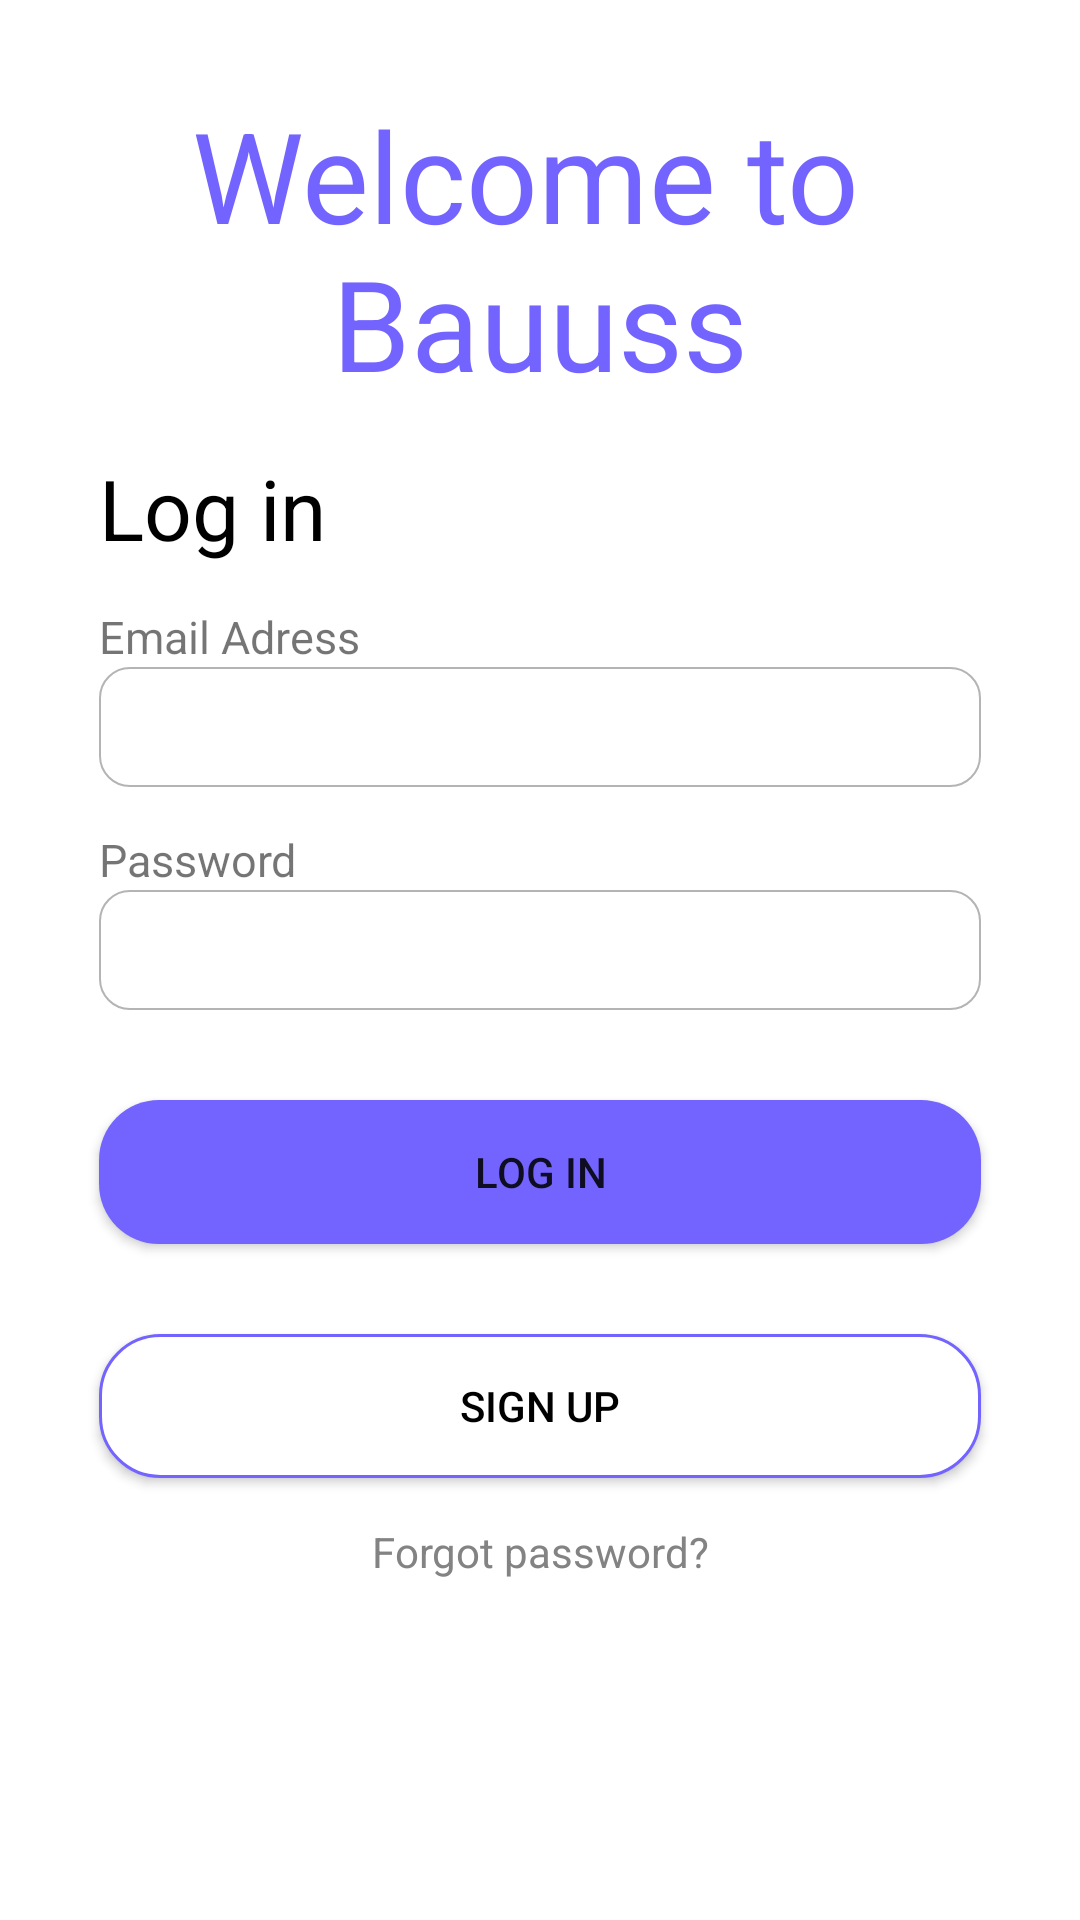

Reconstruct the res/layout file that produces this screen, plus the resources it refers to.
<!-- AndroidManifest.xml: application theme Theme.BerkayYalcinHomeWork2 -->
<!-- res/layout/activity_login.xml -->
<?xml version="1.0" encoding="utf-8"?>
<androidx.constraintlayout.widget.ConstraintLayout
    xmlns:android="http://schemas.android.com/apk/res/android"
    xmlns:app="http://schemas.android.com/apk/res-auto"
    xmlns:tools="http://schemas.android.com/tools"
    android:layout_width="match_parent"
    android:layout_height="match_parent"
    tools:context=".LoginActivity">


    <FrameLayout
        android:id="@+id/frameLayout"
        android:layout_width="wrap_content"
        android:layout_height="wrap_content"
        app:layout_constraintEnd_toEndOf="parent"
        app:layout_constraintStart_toStartOf="parent"
        app:layout_constraintTop_toTopOf="parent">

        <TextView
            android:id="@+id/textView"
            android:layout_width="wrap_content"
            android:layout_height="wrap_content"
            android:layout_marginTop="30dp"
            android:text="@string/welcome_to_bauuss"
            android:textAlignment="center"
            android:textColor="#7364FF"
            android:textSize="42sp"
            android:textStyle="normal" />

        <ImageView
            android:layout_width="wrap_content"
            android:layout_height="wrap_content"
            android:layout_marginTop="90dp"
            android:src="@drawable/ic_login_header" />
    </FrameLayout>

    <TextView
        android:id="@+id/tvLogin"
        android:layout_width="wrap_content"
        android:layout_height="wrap_content"
        android:layout_marginStart="33dp"
        android:layout_marginTop="15dp"
        android:text="Log in"
        android:textAlignment="textStart"
        android:textColor="#000000"
        android:textSize="28sp"
        app:layout_constraintStart_toStartOf="parent"
        app:layout_constraintTop_toBottomOf="@id/frameLayout" />

    <LinearLayout
        android:id="@+id/llEmailContainer"
        android:layout_width="match_parent"
        android:layout_height="wrap_content"
        android:layout_marginHorizontal="33dp"
        android:layout_marginTop="14dp"
        android:orientation="vertical"
        app:layout_constraintStart_toStartOf="parent"
        app:layout_constraintTop_toBottomOf="@id/tvLogin">

        <TextView
            android:layout_width="wrap_content"
            android:layout_height="wrap_content"
            android:text="Email Adress"
            android:textSize="15sp" />

        <EditText
            android:id="@+id/etEmail"
            android:layout_width="match_parent"
            android:layout_height="40dp"
            android:background="@drawable/background_edittext_radius_with_10_dp"
            android:inputType="textEmailAddress" />
    </LinearLayout>

    <LinearLayout
        android:id="@+id/llPasswordContainer"
        android:layout_width="match_parent"
        android:layout_height="wrap_content"
        android:layout_marginHorizontal="33dp"
        android:layout_marginTop="14dp"
        android:orientation="vertical"
        app:layout_constraintStart_toStartOf="parent"
        app:layout_constraintTop_toBottomOf="@id/llEmailContainer">

        <TextView
            android:layout_width="wrap_content"
            android:layout_height="wrap_content"
            android:text="Password "
            android:textSize="15sp" />

        <FrameLayout
            android:layout_width="match_parent"
            android:layout_height="wrap_content">

            <EditText
                android:id="@+id/etPassword"
                android:layout_width="match_parent"
                android:layout_height="40dp"
                android:background="@drawable/background_edittext_radius_with_10_dp"
                android:inputType="textEmailAddress" />

            <ImageView
                android:id="@+id/ivShowPassword"
                android:layout_width="wrap_content"
                android:layout_height="wrap_content"
                android:layout_gravity="center_vertical|end"
                android:layout_marginEnd="11dp"
                android:src="@drawable/ic_baseline_visibility_off_24"
                app:tint="#B4B4B4" />
        </FrameLayout>
    </LinearLayout>

    <Button
        android:id="@+id/btnLogin"
        android:layout_width="match_parent"
        android:layout_height="wrap_content"
        android:layout_marginHorizontal="33dp"
        android:layout_marginTop="30dp"
        android:background="@drawable/background_button"
        android:elevation="5dp"
        android:text="Log in"
        app:backgroundTint="@null"
        app:layout_constraintEnd_toEndOf="parent"
        app:layout_constraintStart_toStartOf="parent"
        app:layout_constraintTop_toBottomOf="@id/llPasswordContainer" />

    <Button
        android:id="@+id/btnSignUp"
        android:layout_width="match_parent"
        android:layout_height="wrap_content"
        android:layout_marginHorizontal="33dp"
        android:layout_marginTop="30dp"
        android:background="@drawable/background_button_only_border"
        android:elevation="5dp"
        android:onClick="onClickSignup"
        android:text="Sign Up"
        android:textColor="@color/black"
        app:backgroundTint="@null"
        app:layout_constraintEnd_toEndOf="parent"
        app:layout_constraintStart_toStartOf="parent"
        app:layout_constraintTop_toBottomOf="@id/btnLogin" />

    <TextView
        app:layout_constraintTop_toBottomOf="@id/btnSignUp"
        android:layout_width="wrap_content"
        android:text="Forgot password?"
        android:layout_marginTop="15dp"
        app:layout_constraintStart_toStartOf="parent"
        app:layout_constraintEnd_toEndOf="parent"
        android:textColor="#838383"
        android:layout_height="wrap_content"/>
</androidx.constraintlayout.widget.ConstraintLayout>
<!-- resources referenced by this layout -->
<resources>
  <!-- drawable background_button (drawable) -->
  <?xml version="1.0" encoding="utf-8"?>
  <selector xmlns:android="http://schemas.android.com/apk/res/android"
      android:layout_height="wrap_content"
      android:layout_width="wrap_content">
      <item>
          <shape android:shape="rectangle">
              <solid android:color="#7364FF"/>
              <corners android:radius="20dp" />
          </shape>
      </item>
  </selector>
  <!-- drawable background_button_only_border (drawable) -->
  <?xml version="1.0" encoding="utf-8"?>
  <selector xmlns:android="http://schemas.android.com/apk/res/android"
      android:layout_height="wrap_content"
      android:layout_width="wrap_content">
      <item>
          <shape android:shape="rectangle">
              <solid android:color="#FFFF"/>
              <corners android:radius="20dp" />
              <stroke
                  android:width="1dp"
                  android:color="#7364FF"/>
          </shape>
      </item>
  </selector>
  <!-- drawable background_edittext_radius_with_10_dp (drawable) -->
  <?xml version="1.0" encoding="utf-8"?>
  <selector xmlns:android="http://schemas.android.com/apk/res/android"
      android:layout_height="wrap_content"
      android:layout_width="wrap_content">
      <item>
          <shape android:shape="rectangle">
              <solid android:color="#FFFF"/>
              <corners android:radius="10dp" />
              <stroke
                  android:width="0.5dp"
                  android:color="#B4B4B4"
                  />
          </shape>
      </item>
  </selector>
  <string name="welcome_to_bauuss">Welcome to \nBauuss</string>
  <style name="Theme.BerkayYalcinHomeWork2" parent="Theme.MaterialComponents.DayNight.DarkActionBar">
          
          <item name="colorPrimary">@color/purple_500</item>
          <item name="colorPrimaryVariant">@color/purple_700</item>
          <item name="colorOnPrimary">@color/white</item>
          
          <item name="colorSecondary">@color/teal_200</item>
          <item name="colorSecondaryVariant">@color/teal_700</item>
          <item name="colorOnSecondary">@color/black</item>
          
          <item name="android:statusBarColor" tools:targetApi="l">?attr/colorPrimaryVariant</item>
          
      </style>
  <!-- not gathered from this repository: default colours our renderer supplied (Android Studio template values) -->
  <color name="purple_500">#FF6200EE</color>
  <color name="purple_700">#FF3700B3</color>
  <color name="teal_200">#FF03DAC5</color>
  <color name="teal_700">#FF018786</color>
  <color name="black">#FF000000</color>
  <color name="white">#FFFFFFFF</color>
</resources>
